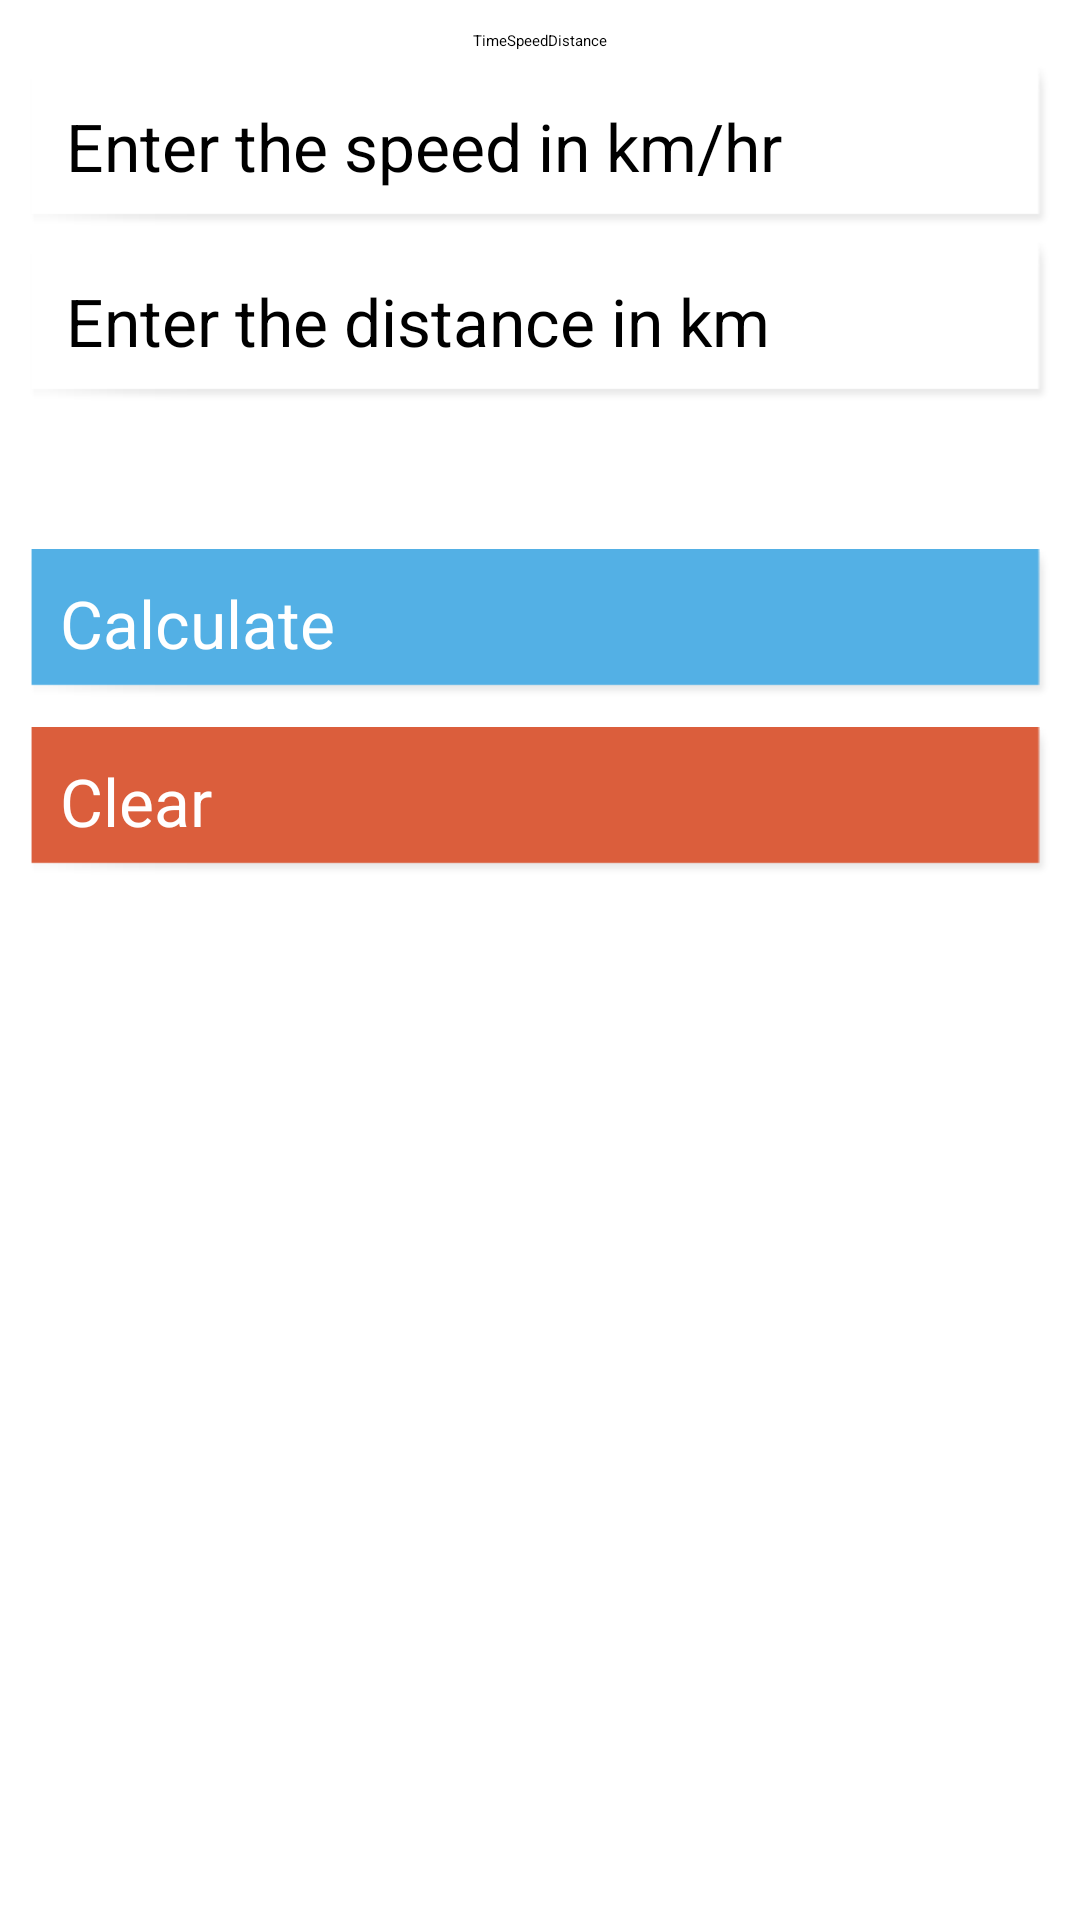

Android layout source for this screen:
<!-- AndroidManifest.xml: application theme AppTheme -->
<!-- res/layout/aptitimedist.xml -->
<?xml version="1.0" encoding="utf-8"?>
<ScrollView xmlns:android="http://schemas.android.com/apk/res/android"
    style="@style/BgAll"
    android:layout_width="match_parent"
    android:layout_height="match_parent" >

    <LinearLayout
        android:layout_width="match_parent"
        android:layout_height="wrap_content"
        android:orientation="vertical"
        android:padding="10dp" >

        <RadioGroup
            android:id="@+id/rg_apti_TimeDist"
            android:layout_width="fill_parent"
            android:layout_height="wrap_content"
            android:gravity="center"
            android:orientation="horizontal" >

            <RadioButton
                android:id="@+id/rb_apti_Time"
                android:layout_width="wrap_content"
                android:layout_height="wrap_content"
                android:checked="true"
                android:text="@string/RbTime" />

            <RadioButton
                android:id="@+id/rb_apti_Speed"
                android:layout_width="wrap_content"
                android:layout_height="wrap_content"
                android:text="@string/RbSpeed" />

            <RadioButton
                android:id="@+id/rb_apti_Distance"
                android:layout_width="wrap_content"
                android:layout_height="wrap_content"
                android:text="@string/RbDistance" />
        </RadioGroup>

        <EditText
            android:id="@+id/et_apti_Time"
            style="@style/ETStyle"
            android:layout_marginTop="20.0dip"
            android:hint="@string/enterTime"
            android:inputType="number"
            android:visibility="gone" />

        <EditText
            android:id="@+id/et_apti_Speed"
            style="@style/ETStyle"
            android:hint="@string/enterSpeed"
            android:inputType="number" />

        <EditText
            android:id="@+id/et_apti_distance"
            style="@style/ETStyle"
            android:hint="@string/enterDistance"
            android:inputType="number" />

        <TextView
            android:id="@+id/tv_apti_Result"
            style="@style/TVStyle"
            android:gravity="center"
            android:textIsSelectable="true"
            android:textSize="22.0sp" />

        <Button
            android:id="@+id/b_apti_CalcTDS"
            style="@style/ButtonStyle"
            android:layout_marginTop="10.0dip"
            android:padding="10dp"
            android:text="@string/calc" />

        <Button
            android:id="@+id/bClear"
            style="@style/ButtonRed"
            android:layout_marginTop="10.0dip"
            android:padding="10dp"
            android:text="@string/clear" />
    </LinearLayout>

</ScrollView>
<!-- resources referenced by this layout -->
<resources>
  <string name="RbDistance">Distance</string>
  <string name="RbSpeed">Speed</string>
  <string name="RbTime">Time</string>
  <string name="calc">Calculate</string>
  <string name="clear">Clear</string>
  <string name="enterDistance">Enter the distance in km</string>
  <string name="enterSpeed">Enter the speed in km/hr</string>
  <string name="enterTime">Enter the time in hr</string>
  <style name="BgAll">
          <item name="android:background">@drawable/background</item>
          <item name="android:orientation">vertical</item>
      </style>
  <style name="ButtonRed">
          <item name="android:layout_width">fill_parent</item>
          <item name="android:layout_height">wrap_content</item>
          <item name="android:background">@drawable/button4</item>
          <item name="android:textColor">#fff</item>
          <item name="android:textSize">22sp</item>
          <item name="android:layout_marginTop">3dp</item>
      </style>
  <style name="ButtonStyle">
          <item name="android:layout_width">fill_parent</item>
          <item name="android:layout_height">wrap_content</item>
          <item name="android:background">@drawable/button2</item>
          <item name="android:textColor">#fff</item>
          <item name="android:padding">10dp</item>
          <item name="android:textSize">24sp</item>
          <item name="android:layout_marginTop">3dp</item>
      </style>
  <style name="ETStyle">
          <item name="android:layout_width">fill_parent</item>
          <item name="android:layout_height">wrap_content</item>
          <item name="android:textSize">22sp</item>
          <item name="android:background">@drawable/button1</item>
          <item name="android:layout_marginTop">5dp</item>
          <item name="android:padding">12dp</item>
      </style>
  <style name="TVStyle">
          <item name="android:layout_width">fill_parent</item>
          <item name="android:layout_height">wrap_content</item>
          <item name="android:textSize">22sp</item>
          <item name="android:textColor">#878787</item>
          <item name="android:layout_marginTop">5dp</item>
          <item name="android:layout_marginBottom">5dp</item>
      </style>
  <style name="AppTheme" parent="AppBaseTheme" />
  <!-- drawable button4 (drawable) -->
  <?xml version="1.0" encoding="utf-8"?>
  <bitmap xmlns:android="http://schemas.android.com/apk/res/android"
      android:src="@drawable/button4" />
  <!-- drawable button2 (drawable) -->
  <?xml version="1.0" encoding="utf-8"?>
  <bitmap xmlns:android="http://schemas.android.com/apk/res/android"
      android:src="@drawable/button2" />
  <!-- drawable button1 (drawable) -->
  <?xml version="1.0" encoding="utf-8"?>
  <bitmap xmlns:android="http://schemas.android.com/apk/res/android"
      android:src="@drawable/button1" />
  <style name="AppBaseTheme" parent="android:Theme.Light">
          <item name="android:orientation">vertical</item>
      </style>
</resources>
